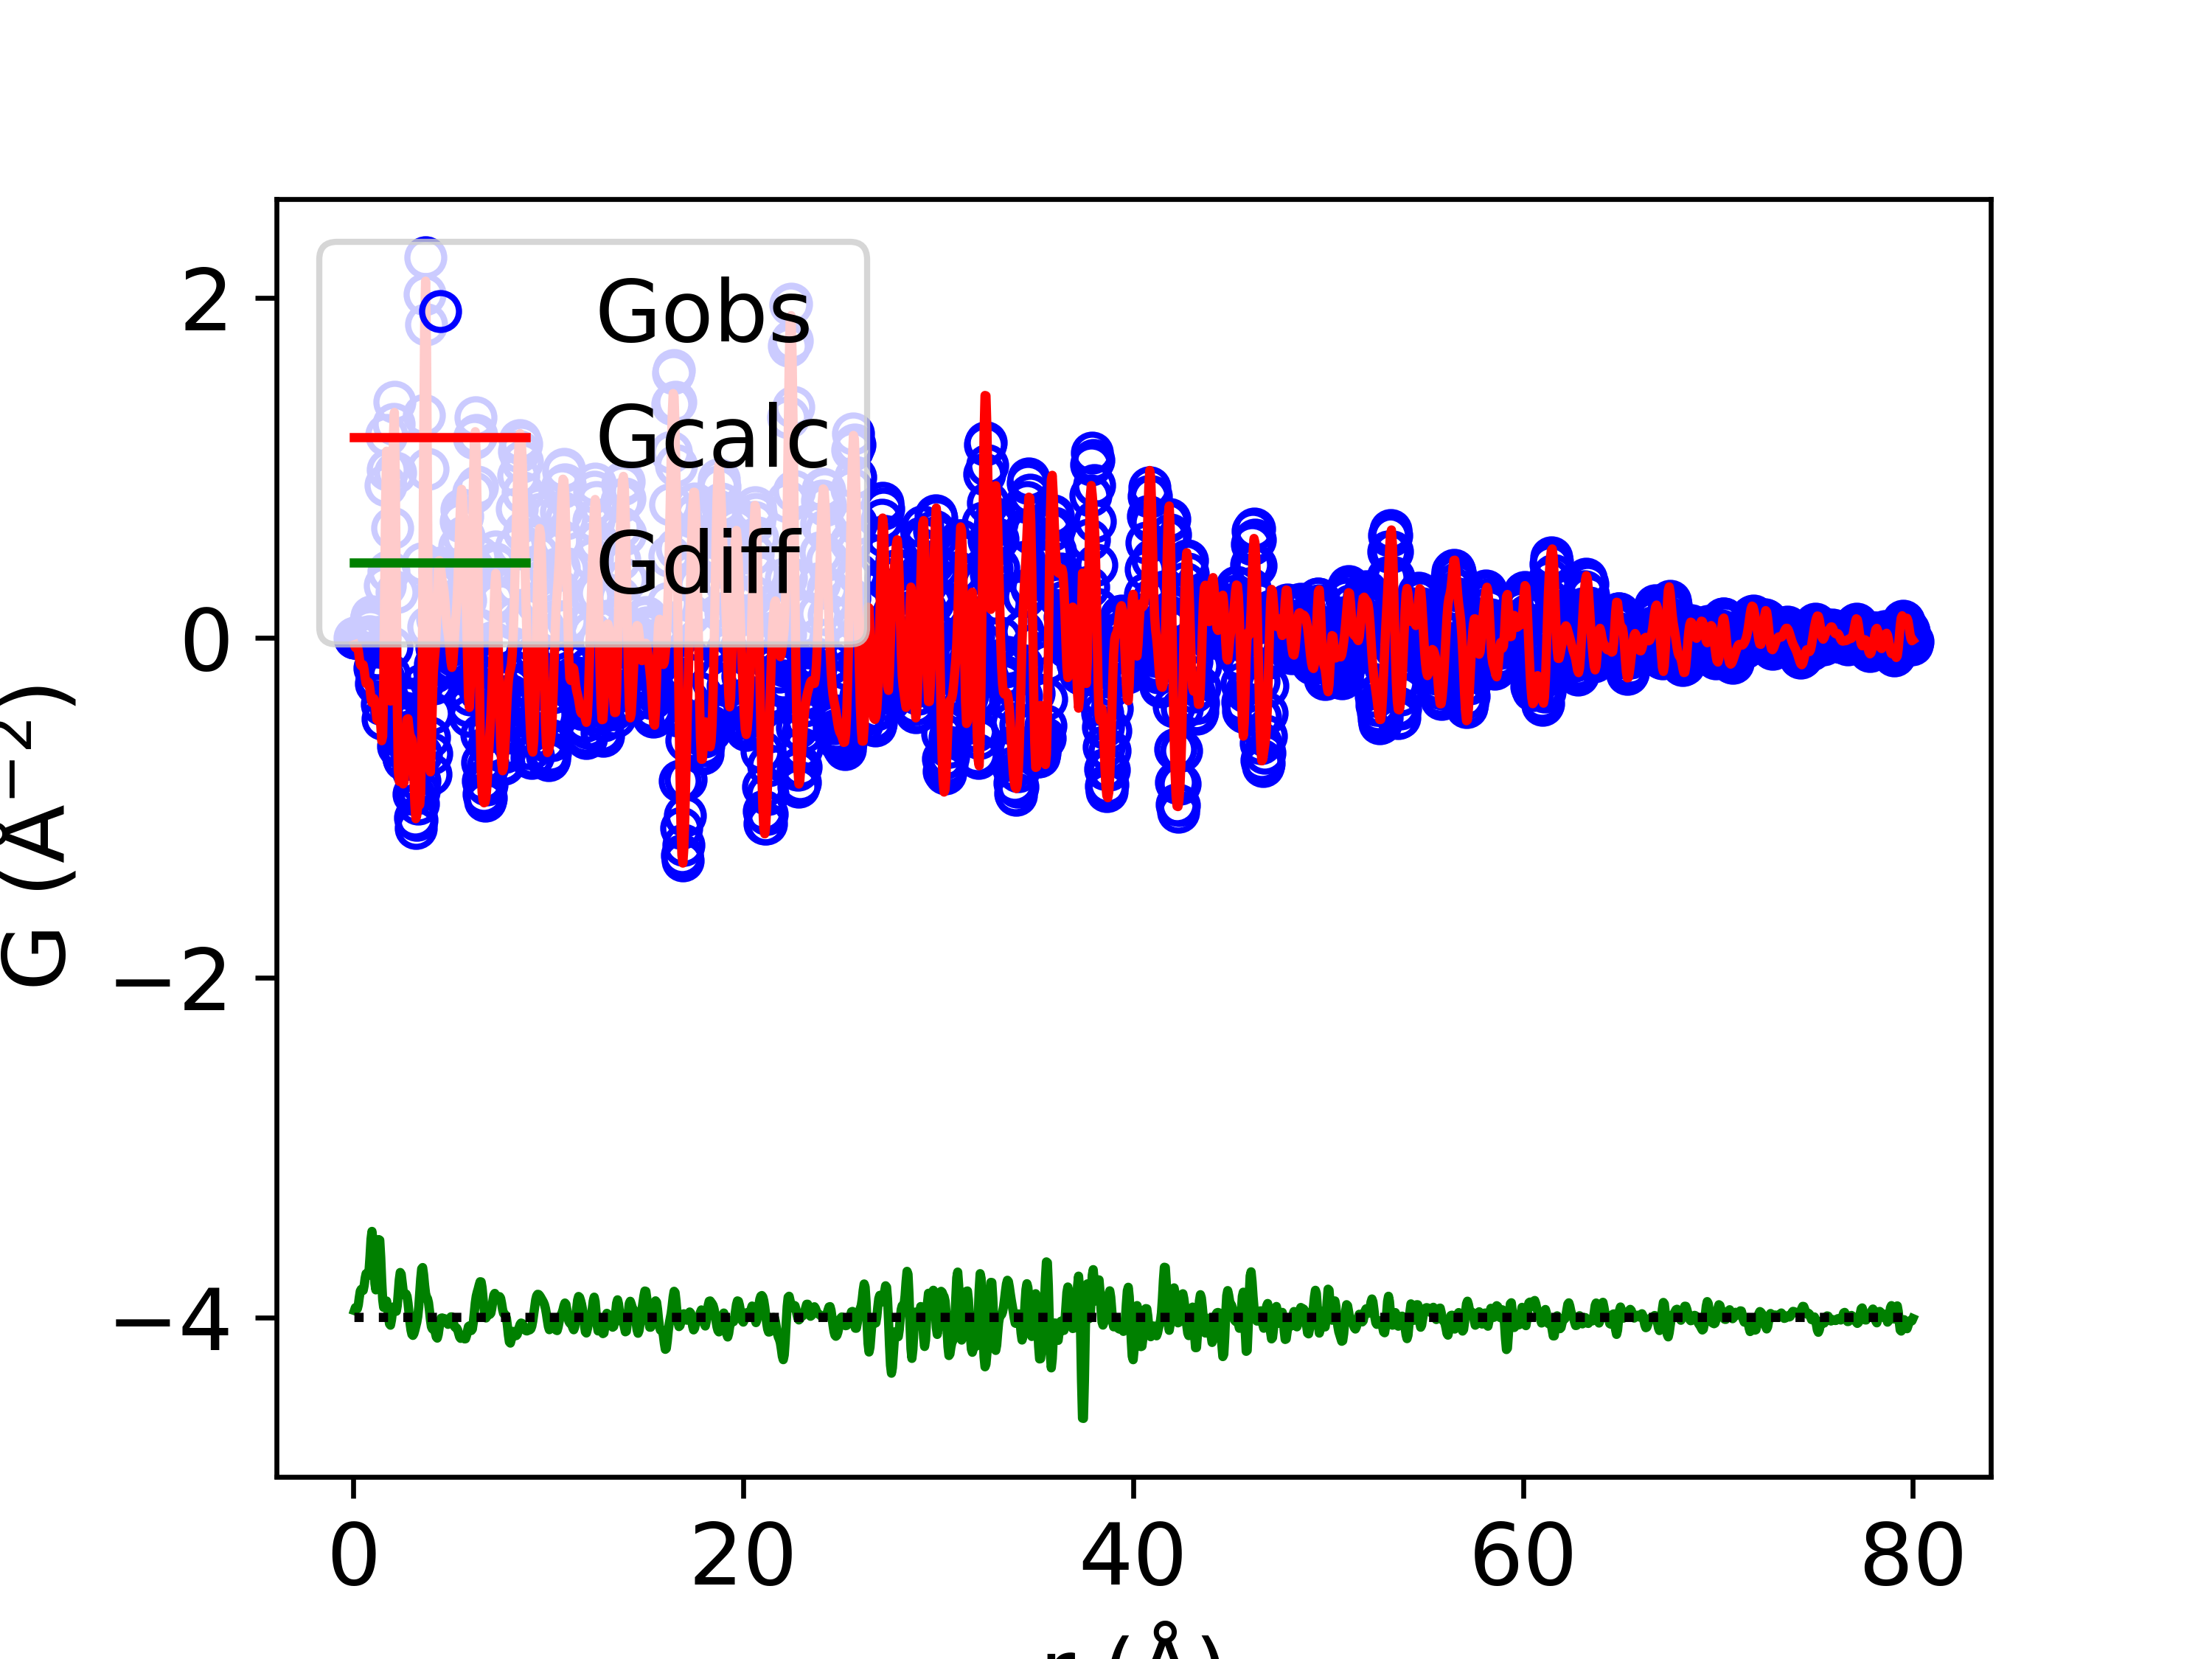

Source data for this figure (header and first rows):
x, yobs, ycalc, ydiff
0.05, -1.1393370255143573e-11, -0.0405, 0.0405
0.1, -2.1040325594666656e-10, -0.0575, 0.0575
0.15, -1.2159935337787081e-08, -0.05255, 0.05255
0.2, -1.4883140027327145e-07, -0.05068, 0.05068
0.25, -3.540715852473679e-07, -0.07385, 0.07385
0.3, 4.1793959199806925e-06, -0.1173, 0.1173
0.35, 3.8625724985939104e-05, -0.1545, 0.1546
0.4, 0.0001588, -0.165, 0.1652
0.45, 0.0003747, -0.1569, 0.1573
0.5, 0.0003904, -0.1586, 0.159
0.55, -0.0007167, -0.1886, 0.1879
0.6, -0.004283, -0.2353, 0.231
0.65, -0.01056, -0.2682, 0.2576
0.7, -0.01612, -0.2708, 0.2547
0.75, -0.01253, -0.2593, 0.2467
0.8, 0.01028, -0.2661, 0.2764
0.85, 0.05454, -0.3053, 0.3599
0.9, 0.1043, -0.3554, 0.4597
0.95, 0.1252, -0.381, 0.5061
1.0, 0.08145, -0.3721, 0.4535
1.05, -0.03328, -0.3574, 0.3241
1.1, -0.1759, -0.3752, 0.1993
1.15, -0.2677, -0.4297, 0.1619
1.2, -0.2461, -0.4807, 0.2346
1.25, -0.1229, -0.4863, 0.3634
1.3, 0.003056, -0.455, 0.458
1.35, 0.00619, -0.4483, 0.4544
1.4, -0.1595, -0.5138, 0.3543
1.45, -0.391, -0.6057, 0.2147
1.5, -0.4751, -0.5792, 0.1041
1.55, -0.2361, -0.2951, 0.05896
1.6, 0.3068, 0.2378, 0.06899
1.65, 0.9001, 0.8058, 0.09432
1.7, 1.195, 1.099, 0.09648
1.75, 0.9877, 0.9257, 0.06195
1.8, 0.3888, 0.3822, 0.006644
1.85, -0.2173, -0.1795, -0.03778
1.9, -0.4183, -0.3724, -0.04593
1.95, -0.05787, -0.04219, -0.01568
2.0, 0.649, 0.6185, 0.03045
2.05, 1.257, 1.195, 0.06138
2.1, 1.388, 1.327, 0.06098
2.15, 0.9742, 0.9325, 0.04168
2.2, 0.2709, 0.2349, 0.03604
2.25, -0.3456, -0.4164, 0.07081
2.3, -0.6366, -0.7802, 0.1436
2.35, -0.6237, -0.8452, 0.2215
2.4, -0.5088, -0.7731, 0.2643
2.45, -0.4823, -0.7365, 0.2542
2.5, -0.5823, -0.7892, 0.207
2.55, -0.7026, -0.8603, 0.1577
2.6, -0.7176, -0.8505, 0.1329
2.65, -0.6008, -0.734, 0.1332
2.7, -0.4407, -0.5783, 0.1376
2.75, -0.3553, -0.4788, 0.1235
2.8, -0.3925, -0.4759, 0.08332
2.85, -0.504, -0.5306, 0.02661
2.9, -0.6053, -0.5751, -0.03026
2.95, -0.6582, -0.5839, -0.07439
3.0, -0.6968, -0.597, -0.09985
... 1,540 more rows
